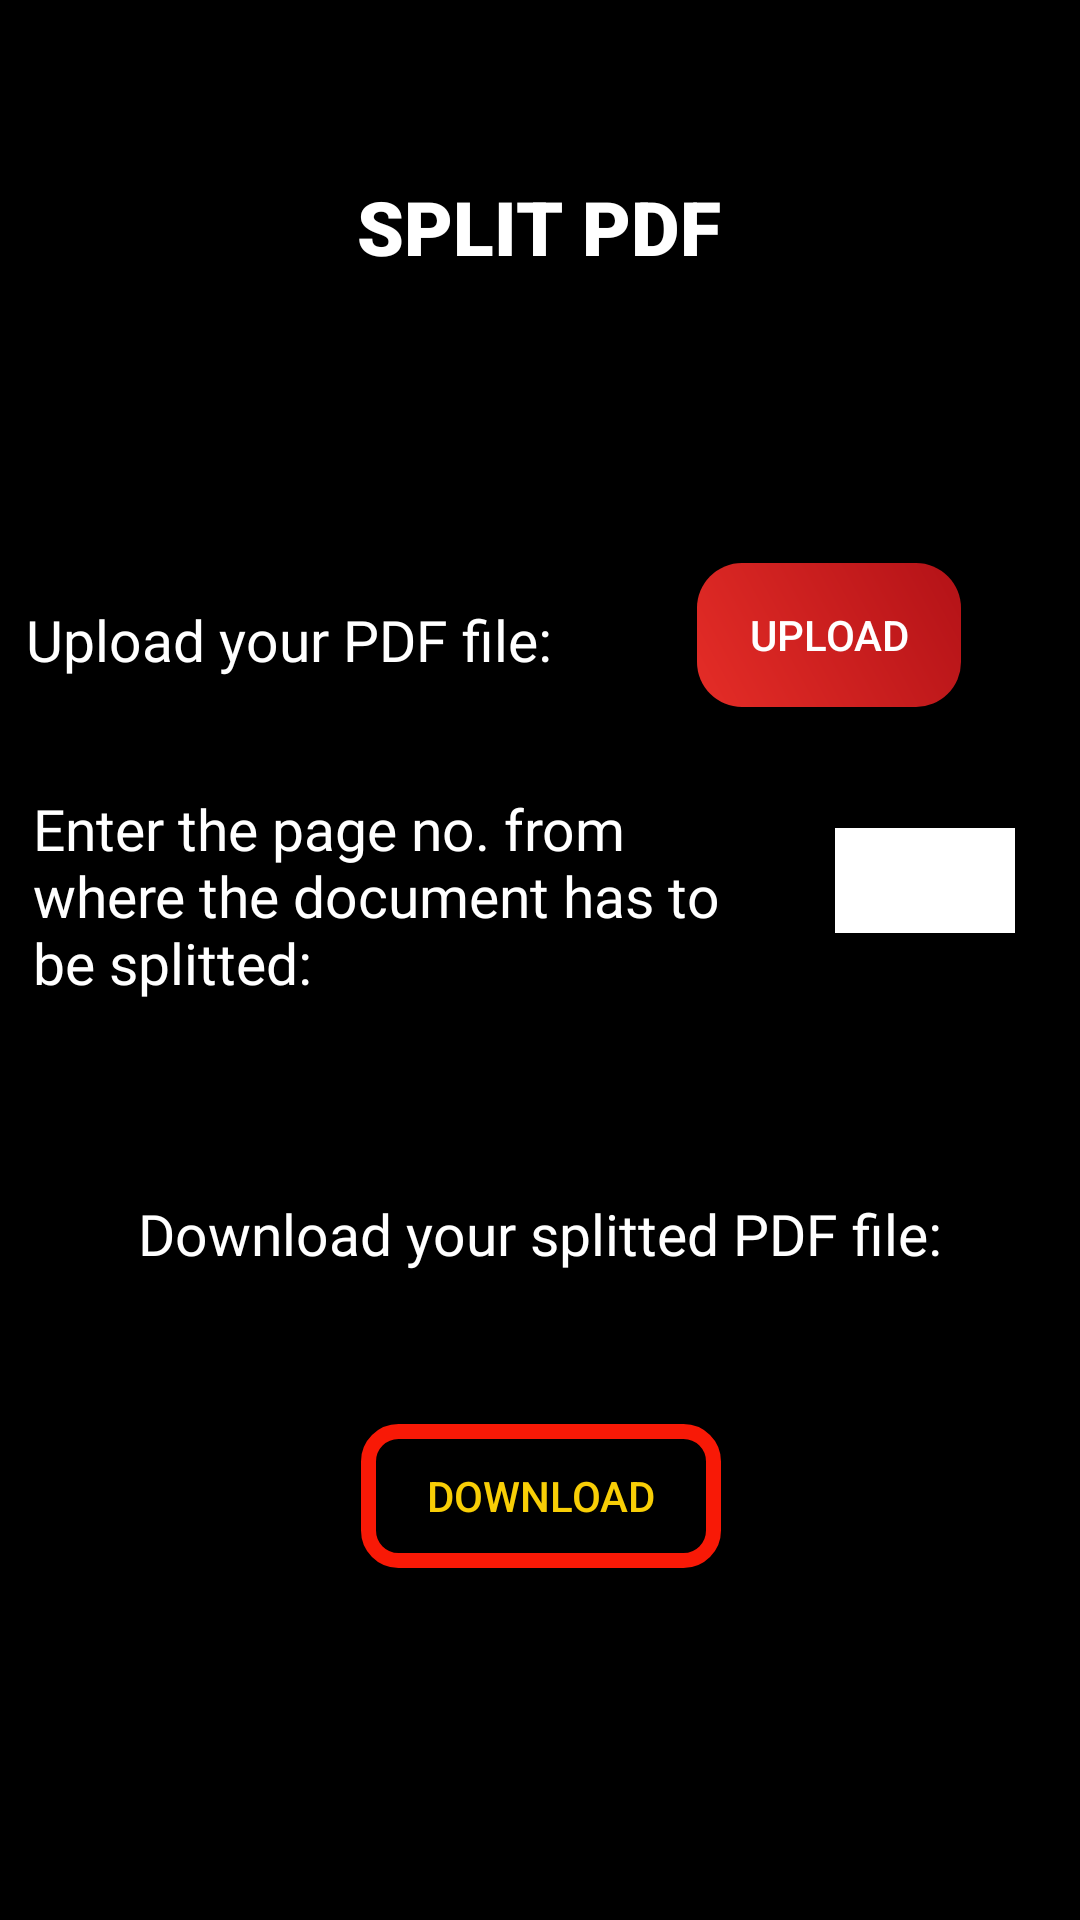

The Android layout XML behind this screen, and the referenced resources:
<!-- AndroidManifest.xml: application theme AppTheme -->
<!-- res/layout/activity_splitpdf.xml -->
<?xml version="1.0" encoding="utf-8"?>
<androidx.constraintlayout.widget.ConstraintLayout xmlns:android="http://schemas.android.com/apk/res/android"
    xmlns:app="http://schemas.android.com/apk/res-auto"
    xmlns:tools="http://schemas.android.com/tools"
    android:layout_width="match_parent"
    android:layout_height="match_parent"
    android:background="@color/Black"
    tools:context=".activities.SplitpdfActivity">


    <TextView
        android:id="@+id/textView16"
        android:layout_width="wrap_content"
        android:layout_height="wrap_content"
        android:fontFamily="sans-serif-black"
        android:text="SPLIT PDF"
        android:textColor="@android:color/white"
        android:textSize="25sp"
        android:textStyle="bold"
        android:typeface="sans"
        app:layout_constraintBottom_toBottomOf="parent"
        app:layout_constraintEnd_toEndOf="parent"
        app:layout_constraintHorizontal_bias="0.498"
        app:layout_constraintStart_toStartOf="parent"
        app:layout_constraintTop_toTopOf="parent"
        app:layout_constraintVertical_bias="0.097" />

    <TextView
        android:id="@+id/textView17"
        android:layout_width="wrap_content"
        android:layout_height="wrap_content"
        android:fontFamily="@font/chivo"
        android:text="Upload your PDF file:"
        android:textColor="#ffffff"
        android:textSize="19sp"
        app:layout_constraintBottom_toBottomOf="parent"
        app:layout_constraintEnd_toStartOf="@+id/btn_uploadsplit"
        app:layout_constraintHorizontal_bias="0.152"
        app:layout_constraintStart_toStartOf="parent"
        app:layout_constraintTop_toTopOf="parent"
        app:layout_constraintVertical_bias="0.326" />

    <Button
        android:id="@+id/btn_uploadsplit"
        android:layout_width="wrap_content"
        android:layout_height="wrap_content"
        android:background="@drawable/btn_uploadtxtfile"
        android:text="Upload"
        android:textColor="#fff"
        app:layout_constraintBottom_toBottomOf="parent"
        app:layout_constraintEnd_toEndOf="parent"
        app:layout_constraintHorizontal_bias="0.854"
        app:layout_constraintStart_toStartOf="parent"
        app:layout_constraintTop_toTopOf="parent"
        app:layout_constraintVertical_bias="0.317" />

    <TextView
        android:id="@+id/textView19"
        android:layout_width="250dp"
        android:layout_height="wrap_content"
        android:fontFamily="@font/chivo"
        android:text="Enter the page no. from where the document has to be splitted:"
        android:textColor="#ffffff"
        android:textSize="19sp"
        app:layout_constraintBottom_toBottomOf="parent"
        app:layout_constraintEnd_toEndOf="parent"
        app:layout_constraintHorizontal_bias="0.099"
        app:layout_constraintStart_toStartOf="parent"
        app:layout_constraintTop_toTopOf="parent"
        app:layout_constraintVertical_bias="0.462" />

    <EditText
        android:id="@+id/editTextNumber"
        android:layout_width="60dp"
        android:layout_height="35dp"
        android:ems="10"
        android:inputType="number"
        android:background="#fff"
        app:layout_constraintBottom_toBottomOf="parent"
        app:layout_constraintEnd_toEndOf="parent"
        app:layout_constraintHorizontal_bias="0.447"
        app:layout_constraintStart_toEndOf="@+id/textView19"
        app:layout_constraintTop_toTopOf="parent"
        app:layout_constraintVertical_bias="0.456" />

    <Button
        android:id="@+id/btn_downloadsplit"
        android:layout_width="120dp"
        android:layout_height="wrap_content"
        android:background="@drawable/btn_downloadgradient"
        android:text="download"
        android:textColor="#F8CE06"
        app:layout_constraintBottom_toBottomOf="parent"
        app:layout_constraintEnd_toEndOf="parent"
        app:layout_constraintHorizontal_bias="0.501"
        app:layout_constraintStart_toStartOf="parent"
        app:layout_constraintTop_toTopOf="parent"
        app:layout_constraintVertical_bias="0.802" />

    <TextView
        android:id="@+id/textView20"
        android:layout_width="wrap_content"
        android:layout_height="wrap_content"
        android:fontFamily="@font/chivo"
        android:text="Download your splitted PDF file:"
        android:textColor="#ffffff"
        android:textSize="19sp"
        app:layout_constraintBottom_toTopOf="@+id/btn_downloadsplit"
        app:layout_constraintEnd_toEndOf="parent"
        app:layout_constraintStart_toStartOf="parent"
        app:layout_constraintTop_toTopOf="parent"
        app:layout_constraintVertical_bias="0.887" />


</androidx.constraintlayout.widget.ConstraintLayout>
<!-- resources referenced by this layout -->
<resources>
  <color name="Black">#000000</color>
  <!-- drawable btn_downloadgradient (drawable) -->
  <?xml version="1.0" encoding="utf-8"?>
  <shape xmlns:android="http://schemas.android.com/apk/res/android">
  
      <stroke android:color="#F81906"
          android:width="5dp"/>
      <corners android:radius="10dp"/>
  
  </shape>
  <!-- drawable btn_uploadtxtfile (drawable) -->
  <?xml version="1.0" encoding="utf-8"?>
  <shape xmlns:android="http://schemas.android.com/apk/res/android">
  
      <gradient android:angle="45"
          android:startColor="#e52d27"
          android:endColor="#b31217" />
      <corners android:radius="15dp" />
  
  </shape>
  <style name="AppTheme" parent="Theme.AppCompat.Light.NoActionBar">
          
          <item name="colorPrimary">#673AB7</item>
          <item name="colorPrimaryDark">@color/colorPrimaryDark</item>
          <item name="colorAccent">@color/colorAccent</item>
      </style>
  <color name="colorPrimaryDark">#181819</color>
  <color name="colorAccent">#03DAC5</color>
</resources>
